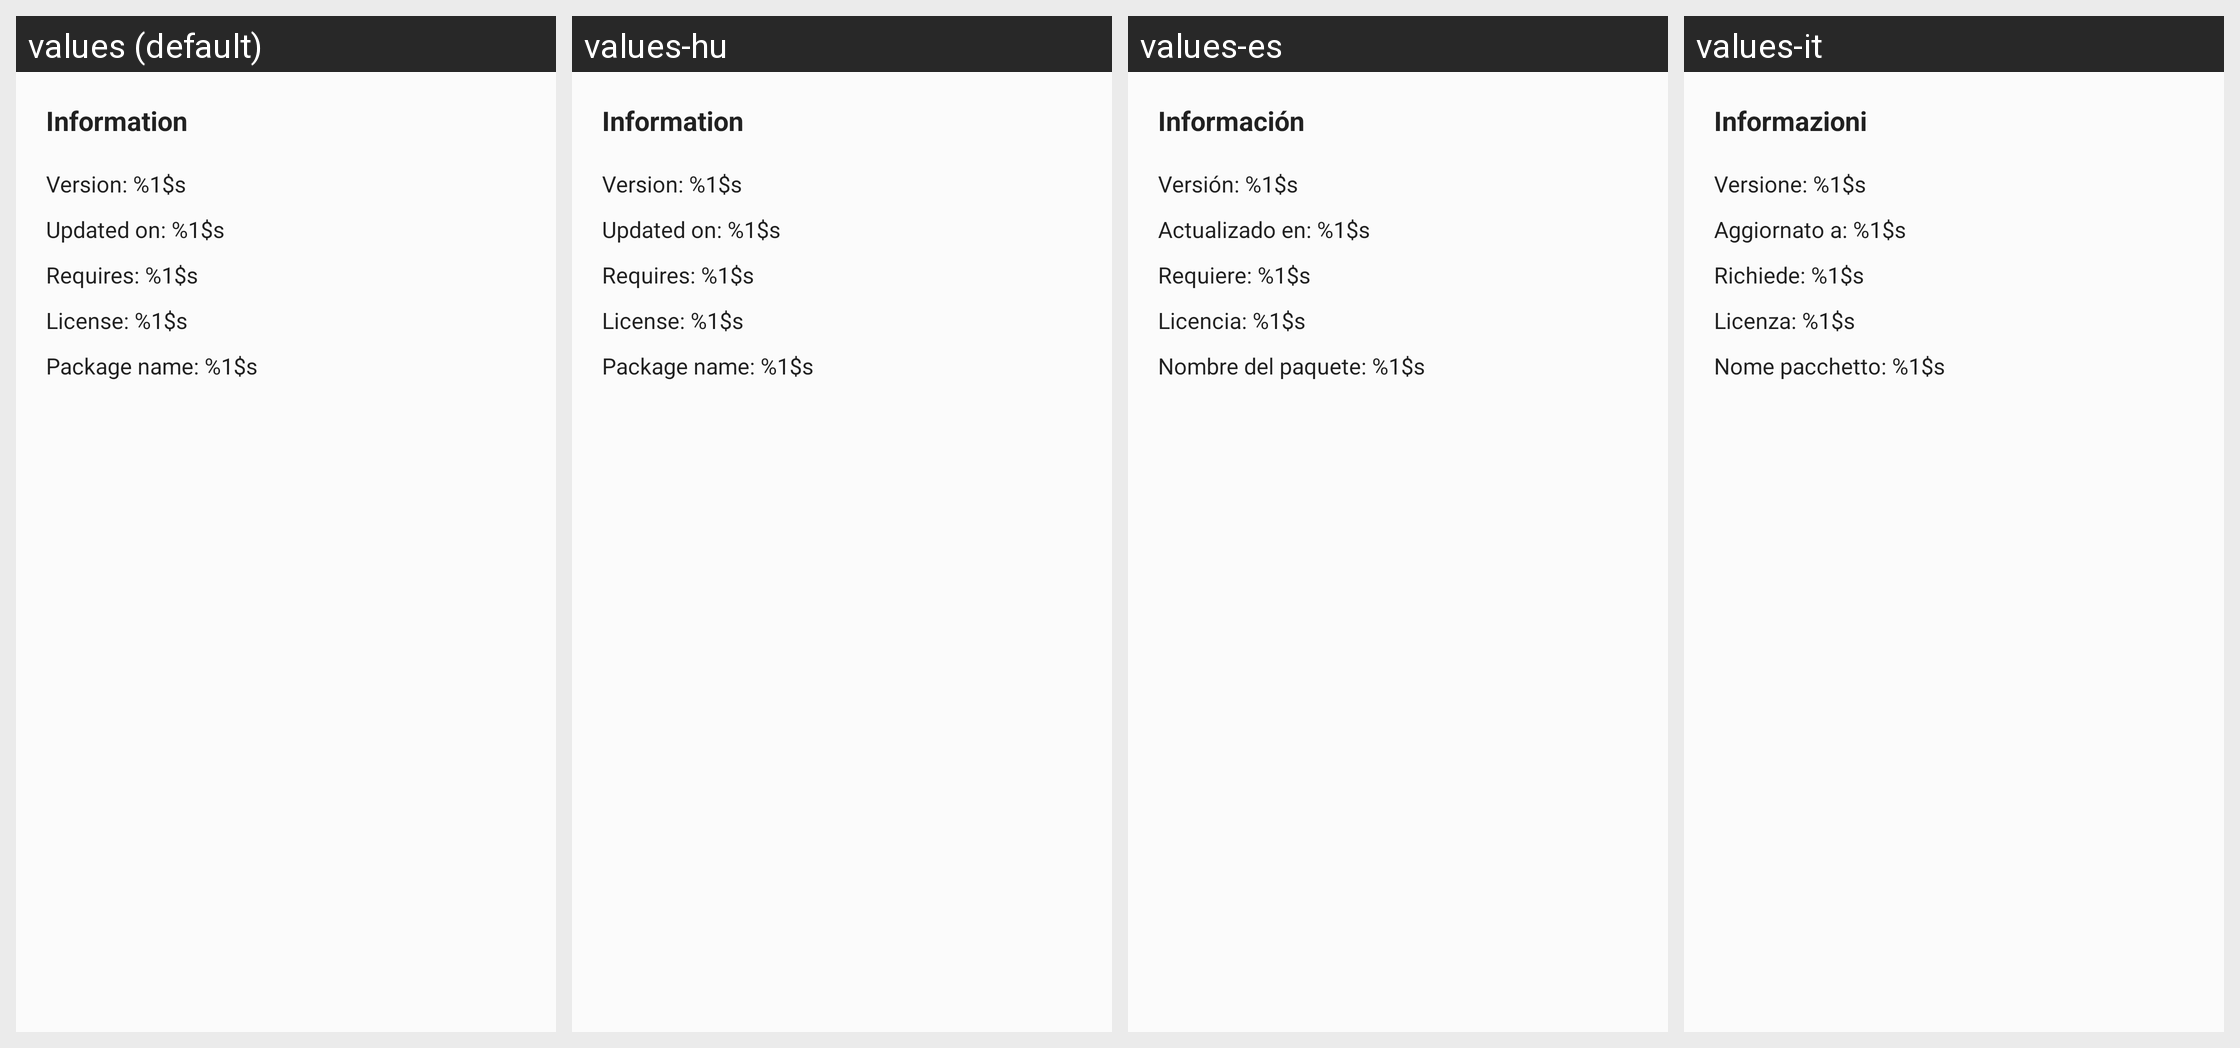

Strings drawn on this Android screen and how each of the app's shown locales translates them:
Android screen res/layout/fragment_application_information.xml rendered under 4 locales, left to right: values (default), values-hu, values-es, values-it. Device: Nexus 5 (rendered at 1080×1920; each locale shown at half size, 540×960, under a caption strip naming it); theme Theme.Apps.
Other locales in the repository, not shown: values-de, values-eu, values-fi, values-fr, values-gd, values-gl, values-nl, values-ru, values-sk.
Strings drawn on this screen, with the default value and each locale's value (text and hints the layout hard-codes, and strings that could not be matched under every locale, appear in the picture but are not listed):

information
  values: Information
  values-hu: Information  [not translated; the default value is used]
  values-es: Información
  values-it: Informazioni

version
  values: Version: %1$s
  values-hu: Version: %1$s  [not translated; the default value is used]
  values-es: Versión: %1$s
  values-it: Versione: %1$s

updated_on
  values: Updated on: %1$s
  values-hu: Updated on: %1$s  [not translated; the default value is used]
  values-es: Actualizado en: %1$s
  values-it: Aggiornato a: %1$s

min_android_version
  values: Requires: %1$s
  values-hu: Requires: %1$s  [not translated; the default value is used]
  values-es: Requiere: %1$s
  values-it: Richiede: %1$s

license
  values: License: %1$s
  values-hu: License: %1$s  [not translated; the default value is used]
  values-es: Licencia: %1$s
  values-it: Licenza: %1$s

package_name
  values: Package name: %1$s
  values-hu: Package name: %1$s  [not translated; the default value is used]
  values-es: Nombre del paquete: %1$s
  values-it: Nome pacchetto: %1$s
